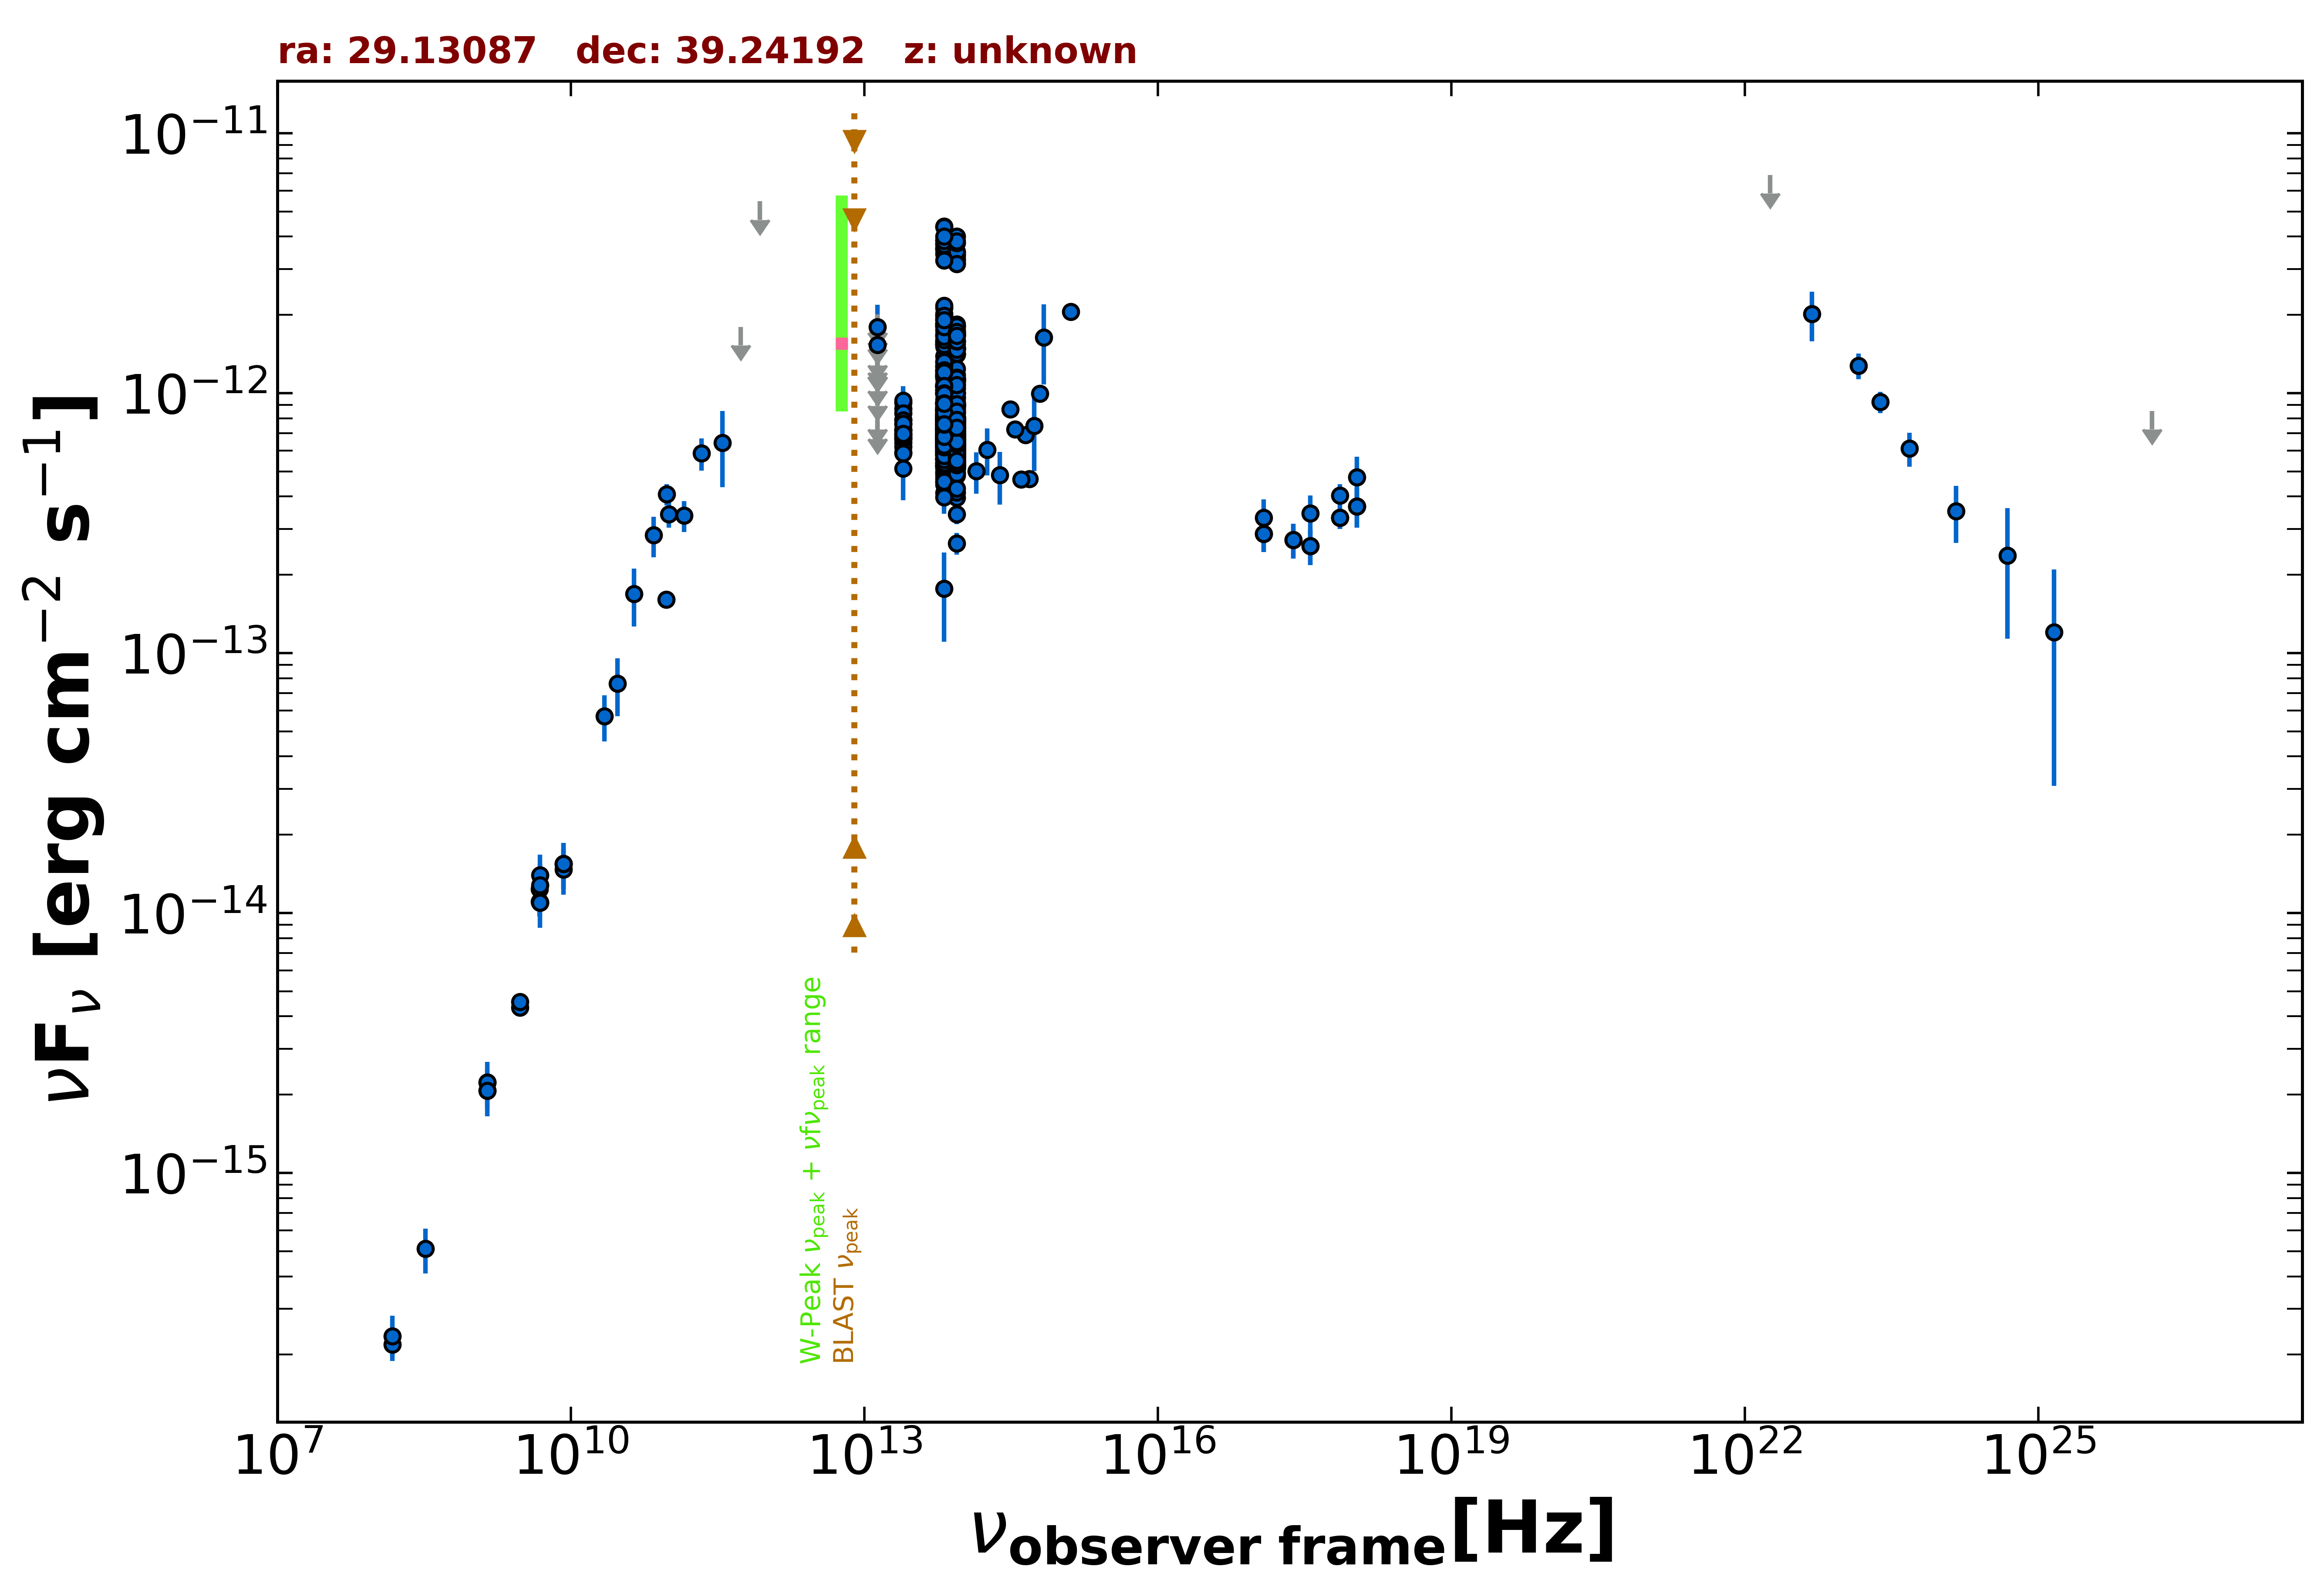

Data behind this chart, as committed beside it:
freq., flux, err_flux, MJD_start, MJD_end, flag, catalog, reference
1.400e+09, 2.232e-15, 6.750e-17, 55000, 55000, , NVSS, Condon et al. 1998  AJ  115  1693
3.000e+09, 4.329e-15, 9.500e-18, 55000, 55000, , VLASSQL, Gordon et al. 2021  ApJS  255  30
3.000e+09, 4.549e-15, 1.000e-17, 55000, 55000, , VLASSQL, Gordon et al. 2021  ApJS  255  30
2.418e+17, 2.726e-13, 4.170e-14, 56091, 56092, , 1OUSX, Giommi et al. in preparation
1.209e+17, 2.873e-13, 4.310e-14, 56091, 56092, , 1OUSX, Giommi et al. in preparation
3.627e+17, 2.580e-13, 4.040e-14, 56091, 56092, , 1OUSX, Giommi et al. in preparation
7.253e+17, 3.316e-13, 3.110e-14, 56091, 56092, , 1OUSX, Giommi et al. in preparation
1.088e+18, 3.668e-13, 6.350e-14, 56091, 56092, , 1OUSX, Giommi et al. in preparation
7.253e+17, 4.042e-13, 4.125e-14, 55000, 55000, , 2SXPS, Evans et al. 2020  ApJS  247  54
1.209e+17, 3.318e-13, 5.750e-14, 55000, 55000, , 2SXPS, Evans et al. 2020  ApJS  247  54
3.627e+17, 3.444e-13, 5.925e-14, 55000, 55000, , 2SXPS, Evans et al. 2020  ApJS  247  54
1.088e+18, 4.748e-13, 9.425e-14, 55000, 55000, , 2SXPS, Evans et al. 2020  ApJS  247  54
1.500e+08, 2.190e-16, 2.230e-17, 55000, 55000, , TGSS150, Intema et al. 2017  A&A  598  A781
8.400e+09, 1.545e-14, 0.000e+00, 55000, 55000, , CRATES, Healey et al. 2007  ApJS  171  61
4.800e+09, 1.234e-14, 1.105e-15, 55000, 55000, , GB6, Gregory et al. 1996  ApJS  103  427
4.800e+09, 1.104e-14, 1.342e-15, 55000, 55000, , GB87, Gregory et al. 1992  VizieR  VIII/14/j20…
4.850e+09, 1.096e-14, 0.000e+00, 55000, 55000, , NORTH20, White and Becker  1992  ApJS  79  331
1.400e+09, 2.072e-15, 0.000e+00, 55000, 55000, , NORTH20, White and Becker  1992  ApJS  79  331
9.435e+10, 1.604e-13, 9.400e-15, 56103, 56103, , ALMA, Bonato et al. 2019  MNRAS  485  1188
9.506e+10, 4.078e-13, 3.800e-14, 57030, 57030, , ALMA, Bonato et al. 2019  MNRAS  485  1188
3.000e+10, 7.632e-14, 1.923e-14, 55000, 55000, , PCNT, The Planck Collaboration 2018  A&A  619 …
4.400e+10, 1.686e-13, 4.220e-14, 55000, 55000, , PCNT, The Planck Collaboration 2018  A&A  619 …
7.000e+10, 2.837e-13, 5.060e-14, 55000, 55000, , PCNT, The Planck Collaboration 2018  A&A  619 …
1.000e+11, 3.416e-13, 3.790e-14, 55000, 55000, , PCNT, The Planck Collaboration 2018  A&A  619 …
1.430e+11, 3.381e-13, 4.555e-14, 55000, 55000, , PCNT, The Planck Collaboration 2018  A&A  619 …
2.170e+11, 5.859e-13, 8.255e-14, 55000, 55000, , PCNT, The Planck Collaboration 2018  A&A  619 …
3.530e+11, 6.446e-13, 2.094e-13, 55000, 55000, , PCNT, The Planck Collaboration 2018  A&A  619 …
5.450e+11, 1.797e-12, 0.000e+00, 55000, 55000, UL, PCNT, The Planck Collaboration 2018  A&A  619 …
8.570e+11, 5.466e-12, 0.000e+00, 55000, 55000, UL, PCNT, The Planck Collaboration 2018  A&A  619 …
1.389e+14, 5.014e-13, 9.100e-14, 55000, 55000, , 2MASS, Skrutskie et al. 2006  AJ  131  1163
1.804e+14, 6.064e-13, 1.237e-13, 55000, 55000, , 2MASS, Skrutskie et al. 2006  AJ  131  1163
2.427e+14, 4.836e-13, 1.110e-13, 55000, 55000, , 2MASS, Skrutskie et al. 2006  AJ  131  1163
8.817e+13, 1.045e-12, 3.500e-15, 55000, 55000, , UNWISE, Schlafly et al. 2019  ApJS  240  30
6.517e+13, 1.178e-12, 4.500e-15, 55000, 55000, , UNWISE, Schlafly et al. 2019  ApJS  240  30
8.817e+13, 1.408e-12, 3.100e-14, 55000, 55000, , WISE, Wright et al. 2010  AJ  140  1868
6.517e+13, 1.750e-12, 3.750e-14, 55000, 55000, , WISE, Wright et al. 2010  AJ  140  1868
2.498e+13, 7.210e-13, 3.320e-14, 55000, 55000, , WISE, Wright et al. 2010  AJ  140  1868
1.363e+13, 9.011e-13, 1.031e-13, 55000, 55000, , WISE, Wright et al. 2010  AJ  140  1868
8.817e+13, 7.106e-13, 3.145e-14, 56686, 56686, , NEOWISE, Mainzer et al. 2014  ApJ  792  30
6.517e+13, 7.933e-13, 4.530e-14, 56686, 56686, , NEOWISE, Mainzer et al. 2014  ApJ  792  30
8.817e+13, 5.916e-13, 3.490e-14, 56685, 56685, , NEOWISE, Mainzer et al. 2014  ApJ  792  30
6.517e+13, 6.181e-13, 6.845e-14, 56685, 56685, , NEOWISE, Mainzer et al. 2014  ApJ  792  30
8.817e+13, 7.339e-13, 3.245e-14, 56686, 56686, , NEOWISE, Mainzer et al. 2014  ApJ  792  30
6.517e+13, 8.651e-13, 4.545e-14, 56686, 56686, , NEOWISE, Mainzer et al. 2014  ApJ  792  30
8.817e+13, 6.762e-13, 3.115e-14, 56686, 56686, , NEOWISE, Mainzer et al. 2014  ApJ  792  30
6.517e+13, 8.556e-13, 4.730e-14, 56686, 56686, , NEOWISE, Mainzer et al. 2014  ApJ  792  30
8.817e+13, 6.856e-13, 3.160e-14, 56686, 56686, , NEOWISE, Mainzer et al. 2014  ApJ  792  30
6.517e+13, 7.103e-13, 5.170e-14, 56686, 56686, , NEOWISE, Mainzer et al. 2014  ApJ  792  30
8.817e+13, 7.685e-13, 3.400e-14, 56686, 56686, , NEOWISE, Mainzer et al. 2014  ApJ  792  30
6.517e+13, 7.985e-13, 6.555e-14, 56686, 56686, , NEOWISE, Mainzer et al. 2014  ApJ  792  30
8.817e+13, 6.724e-13, 3.285e-14, 56686, 56686, , NEOWISE, Mainzer et al. 2014  ApJ  792  30
6.517e+13, 7.209e-13, 5.450e-14, 56686, 56686, , NEOWISE, Mainzer et al. 2014  ApJ  792  30
8.817e+13, 8.152e-13, 3.230e-14, 56686, 56686, , NEOWISE, Mainzer et al. 2014  ApJ  792  30
6.517e+13, 9.252e-13, 4.515e-14, 56686, 56686, , NEOWISE, Mainzer et al. 2014  ApJ  792  30
8.817e+13, 5.158e-13, 3.615e-14, 56685, 56685, , NEOWISE, Mainzer et al. 2014  ApJ  792  30
6.517e+13, 5.403e-13, 4.380e-14, 56685, 56685, , NEOWISE, Mainzer et al. 2014  ApJ  792  30
8.817e+13, 6.964e-13, 3.785e-14, 56685, 56685, , NEOWISE, Mainzer et al. 2014  ApJ  792  30
6.517e+13, 7.963e-13, 5.355e-14, 56685, 56685, , NEOWISE, Mainzer et al. 2014  ApJ  792  30
8.817e+13, 8.033e-13, 3.555e-14, 56686, 56686, , NEOWISE, Mainzer et al. 2014  ApJ  792  30
6.517e+13, 8.707e-13, 4.810e-14, 56686, 56686, , NEOWISE, Mainzer et al. 2014  ApJ  792  30
... 637 more rows
